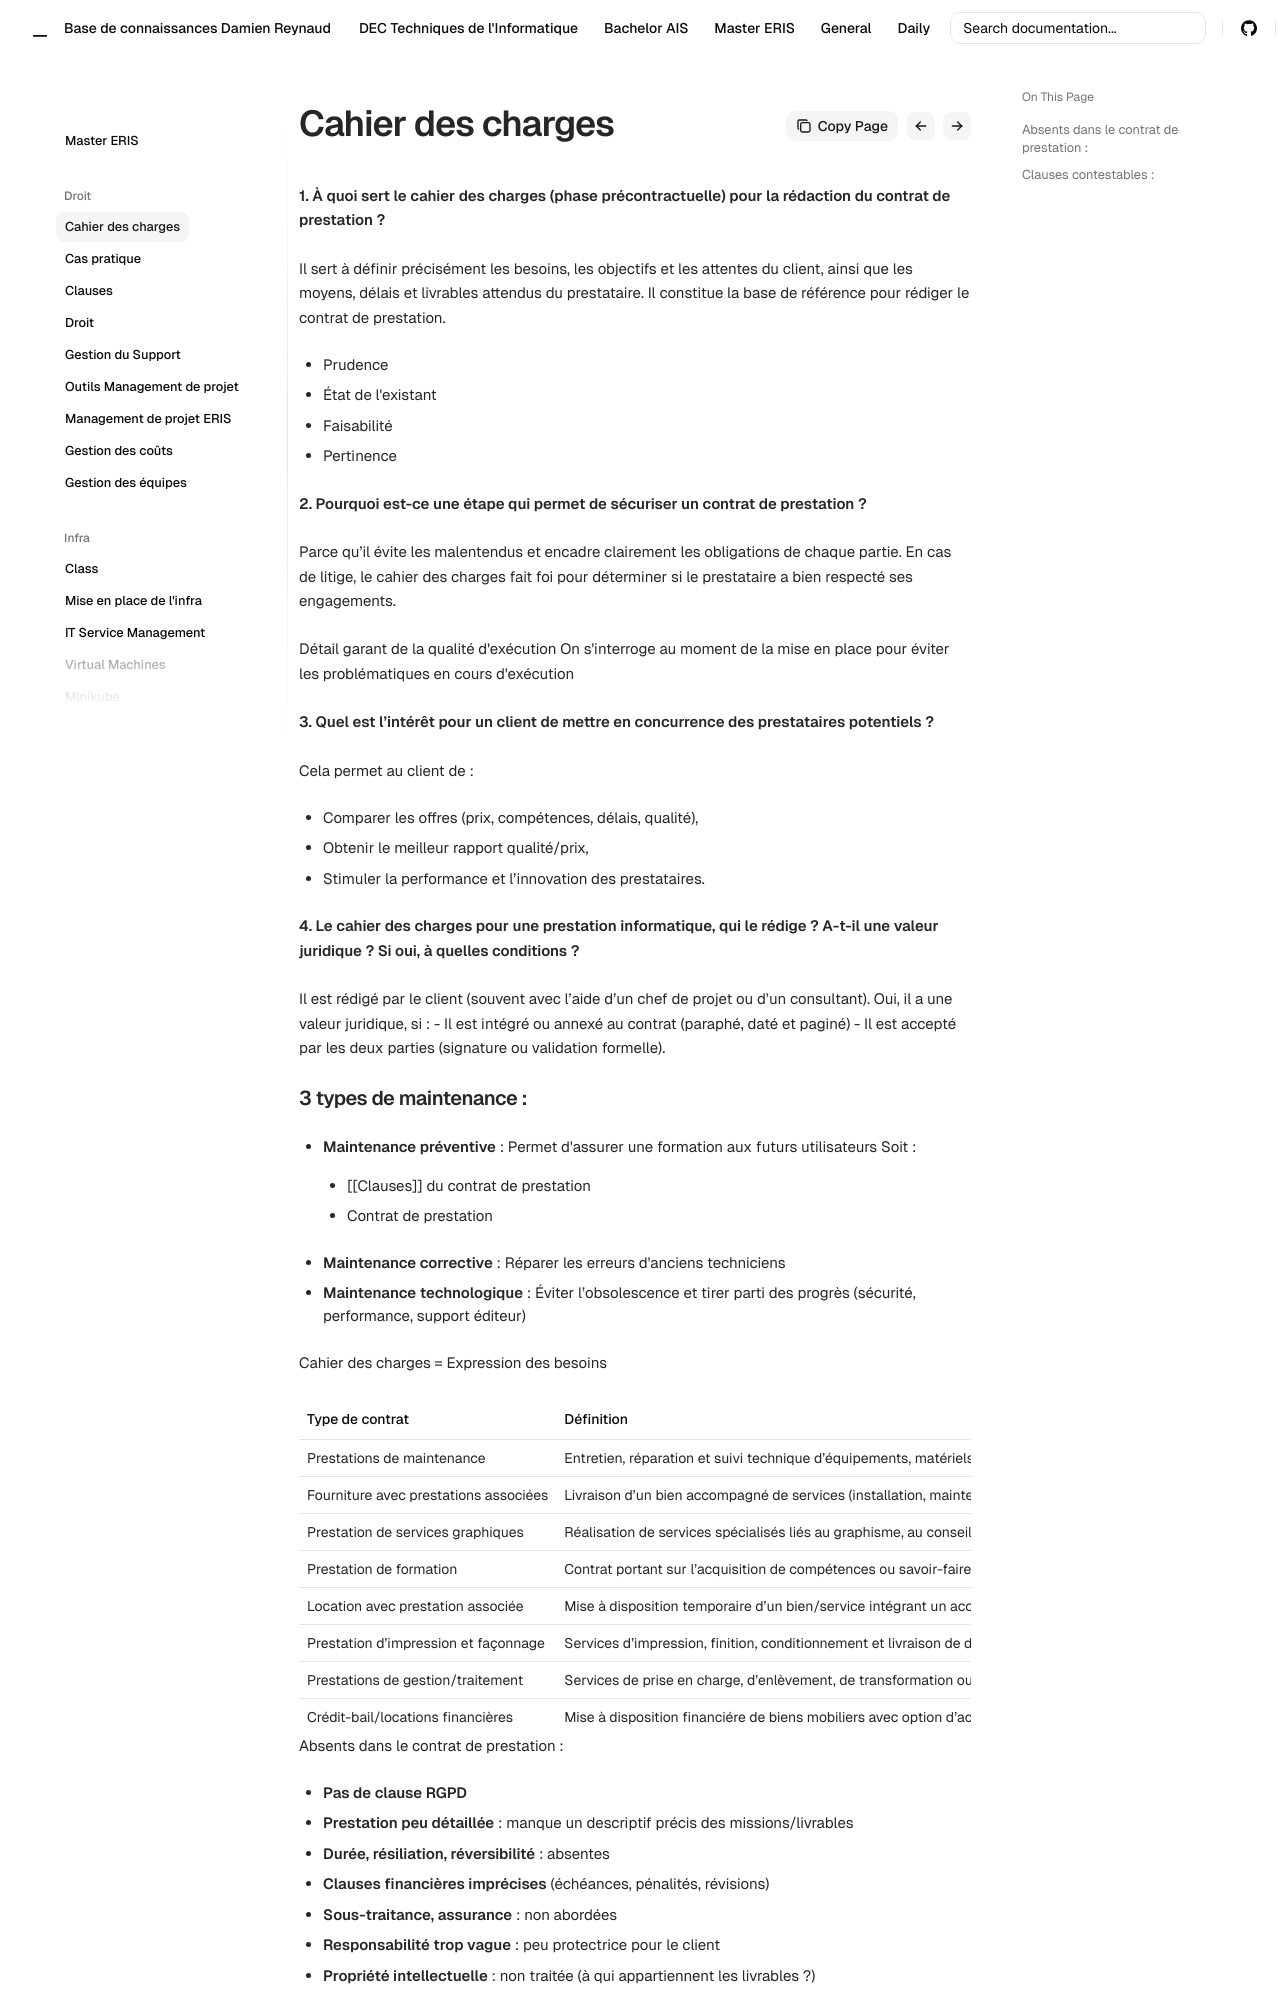

repository: Coockiepickle/Knowledge-Base · page: eris/droit/cahier-charges/index.html · generator: mkdocs


**1. À quoi sert le cahier des charges (phase précontractuelle) pour la rédaction du contrat de prestation ?**

Il sert à définir précisément les besoins, les objectifs et les attentes du client, ainsi que les moyens, délais et livrables attendus du prestataire.
Il constitue la base de référence pour rédiger le contrat de prestation.

- Prudence
- État de l'existant
- Faisabilité
- Pertinence


**2. Pourquoi est-ce une étape qui permet de sécuriser un contrat de prestation ?**

Parce qu’il évite les malentendus et encadre clairement les obligations de chaque partie.
En cas de litige, le cahier des charges fait foi pour déterminer si le prestataire a bien respecté ses engagements.

Détail garant de la qualité d'exécution
On s'interroge au moment de la mise en place pour éviter les problématiques en cours d'exécution


**3. Quel est l’intérêt pour un client de mettre en concurrence des prestataires potentiels ?**

Cela permet au client de :

- Comparer les offres (prix, compétences, délais, qualité),
- Obtenir le meilleur rapport qualité/prix,
- Stimuler la performance et l’innovation des prestataires.


**4. Le cahier des charges pour une prestation informatique, qui le rédige ? A-t-il une valeur juridique ? Si oui, à quelles conditions ?**

Il est rédigé par le client (souvent avec l’aide d’un chef de projet ou d’un consultant).
Oui, il a une valeur juridique, si : 
- Il est intégré ou annexé au contrat (paraphé, daté et paginé)
- Il est accepté par les deux parties (signature ou validation formelle).
